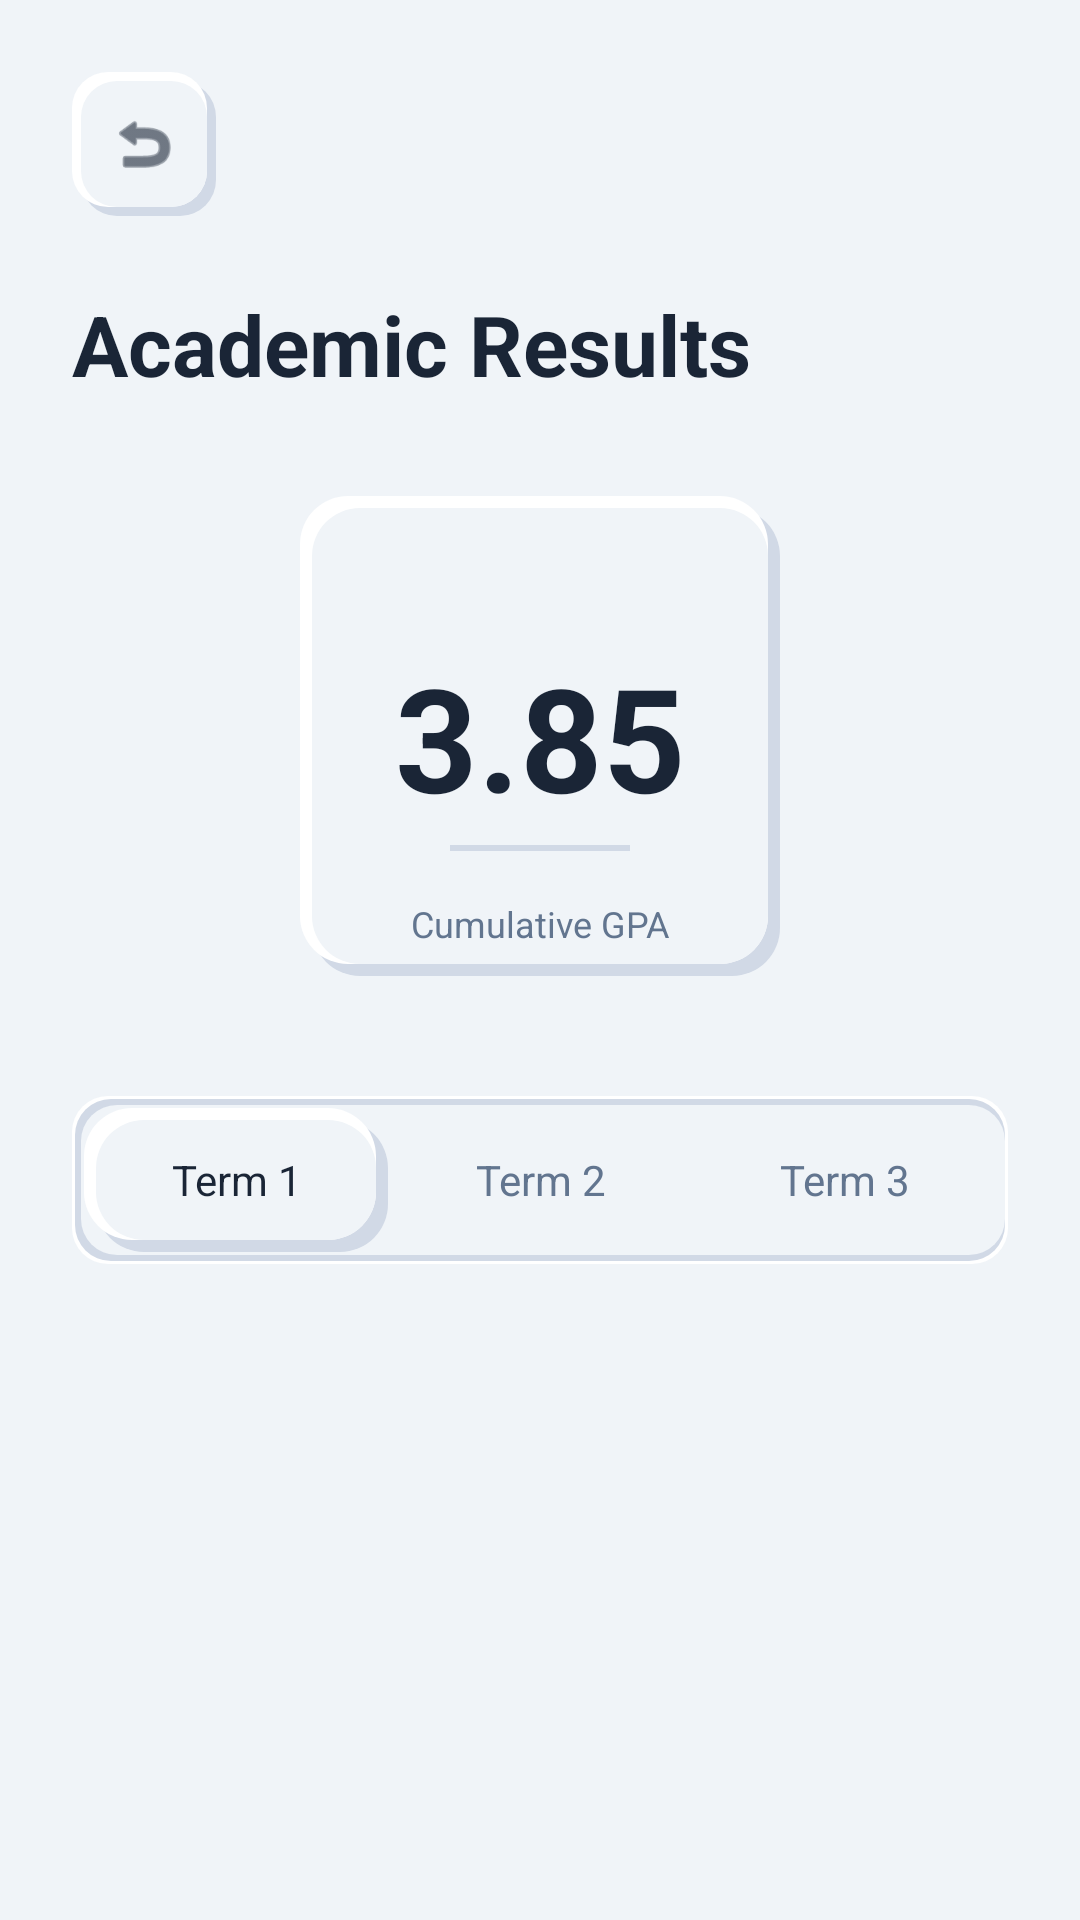

Write the Android layout XML for this screen, with the resource values it uses.
<!-- AndroidManifest.xml: application theme Theme.SMS -->
<!-- res/layout/activity_grades.xml -->
<?xml version="1.0" encoding="utf-8"?>
<LinearLayout xmlns:android="http://schemas.android.com/apk/res/android"
    xmlns:app="http://schemas.android.com/apk/res-auto"
    xmlns:tools="http://schemas.android.com/tools"
    android:layout_width="match_parent"
    android:layout_height="match_parent"
    android:background="@color/app_background"
    android:orientation="vertical"
    android:padding="24dp">

    <FrameLayout
        android:id="@+id/btnBack"
        android:layout_width="48dp"
        android:layout_height="48dp"
        android:background="@drawable/neumorphic_button_raised">
        <ImageView
            android:layout_width="24dp"
            android:layout_height="24dp"
            android:layout_gravity="center"
            android:src="@android:drawable/ic_menu_revert"
            app:tint="@color/text_primary" />
    </FrameLayout>

    <TextView
        android:layout_width="wrap_content"
        android:layout_height="wrap_content"
        android:layout_marginTop="24dp"
        android:text="Academic Results"
        android:textColor="@color/text_primary"
        android:textSize="28sp"
        android:textStyle="bold" />

    
    <androidx.constraintlayout.widget.ConstraintLayout
        android:layout_width="160dp"
        android:layout_height="160dp"
        android:layout_gravity="center"
        android:layout_marginTop="32dp"
        android:background="@drawable/neumorphic_card_raised">

        <TextView
            android:id="@+id/tvGpaValue"
            android:layout_width="wrap_content"
            android:layout_height="wrap_content"
            android:text="3.85"
            android:textColor="@color/text_primary"
            android:textSize="48sp"
            android:textStyle="bold"
            app:layout_constraintBottom_toBottomOf="parent"
            app:layout_constraintEnd_toEndOf="parent"
            app:layout_constraintStart_toStartOf="parent"
            app:layout_constraintTop_toTopOf="parent" />

        <View
            android:layout_width="60dp"
            android:layout_height="2dp"
            android:layout_marginTop="4dp"
            android:background="@color/bottom_right_shadow"
            app:layout_constraintEnd_toEndOf="parent"
            app:layout_constraintStart_toStartOf="parent"
            app:layout_constraintTop_toBottomOf="@id/tvGpaValue" />

        <TextView
            android:layout_width="wrap_content"
            android:layout_height="wrap_content"
            android:text="Cumulative GPA"
            android:textColor="@color/text_secondary"
            android:textSize="12sp"
            app:layout_constraintBottom_toBottomOf="parent"
            app:layout_constraintEnd_toEndOf="parent"
            app:layout_constraintStart_toStartOf="parent"
            app:layout_constraintTop_toBottomOf="@id/tvGpaValue"
            app:layout_constraintVertical_bias="0.7" />

    </androidx.constraintlayout.widget.ConstraintLayout>

    
    <LinearLayout
        android:layout_width="match_parent"
        android:layout_height="56dp"
        android:layout_marginTop="40dp"
        android:background="@drawable/neumorphic_edittext_sunken"
        android:orientation="horizontal"
        android:padding="4dp">

        <TextView
            android:id="@+id/term1"
            android:layout_width="0dp"
            android:layout_height="match_parent"
            android:layout_weight="1"
            android:background="@drawable/neumorphic_card_raised"
            android:gravity="center"
            android:text="Term 1"
            android:textColor="@color/text_primary"
            android:textSize="14sp" />

        <TextView
            android:id="@+id/term2"
            android:layout_width="0dp"
            android:layout_height="match_parent"
            android:layout_weight="1"
            android:gravity="center"
            android:text="Term 2"
            android:textColor="@color/text_secondary"
            android:textSize="14sp" />

        <TextView
            android:id="@+id/term3"
            android:layout_width="0dp"
            android:layout_height="match_parent"
            android:layout_weight="1"
            android:gravity="center"
            android:text="Term 3"
            android:textColor="@color/text_secondary"
            android:textSize="14sp" />
    </LinearLayout>

    
    <androidx.recyclerview.widget.RecyclerView
        android:id="@+id/rvResults"
        android:layout_width="match_parent"
        android:layout_height="0dp"
        android:layout_marginTop="24dp"
        android:layout_weight="1"
        tools:listitem="@layout/item_result_row" />

</LinearLayout>
<!-- res/layout/item_result_row.xml (included above) -->
<?xml version="1.0" encoding="utf-8"?>
<LinearLayout xmlns:android="http://schemas.android.com/apk/res/android"
    xmlns:app="http://schemas.android.com/apk/res-auto"
    android:layout_width="match_parent"
    android:layout_height="wrap_content"
    android:layout_marginBottom="12dp"
    android:background="@drawable/neumorphic_edittext_sunken"
    android:orientation="horizontal"
    android:padding="16dp">

    <TextView
        android:id="@+id/tvSubjectName"
        android:layout_width="0dp"
        android:layout_height="wrap_content"
        android:layout_weight="1"
        android:text="Advanced Mathematics"
        android:textColor="@color/text_primary"
        android:textStyle="bold" />

    <TextView
        android:id="@+id/tvGrade"
        android:layout_width="wrap_content"
        android:layout_height="wrap_content"
        android:text="A+"
        android:textColor="@color/electric_success_green"
        android:textSize="18sp"
        android:textStyle="bold"
        app:layout_constraintEnd_toEndOf="parent" />

</LinearLayout>
<!-- resources referenced by this layout -->
<resources>
  <color name="app_background">#F0F4F8</color>
  <color name="bottom_right_shadow">#D1D9E6</color>
  <color name="electric_success_green">#00CC66</color>
  <color name="text_primary">#1A2536</color>
  <color name="text_secondary">#62758F</color>
  <!-- drawable neumorphic_card_raised (drawable) -->
  <?xml version="1.0" encoding="utf-8"?>
  <layer-list xmlns:android="http://schemas.android.com/apk/res/android">
      
      <item
          android:bottom="0dp"
          android:left="4dp"
          android:right="0dp"
          android:top="4dp">
          <shape android:shape="rectangle">
              <corners android:radius="16dp" />
              <solid android:color="@color/bottom_right_shadow" />
          </shape>
      </item>
  
      
      <item
          android:bottom="4dp"
          android:left="0dp"
          android:right="4dp"
          android:top="0dp">
          <shape android:shape="rectangle">
              <corners android:radius="16dp" />
              <solid android:color="@color/top_left_highlight" />
          </shape>
      </item>
  
      
      <item
          android:bottom="4dp"
          android:left="4dp"
          android:right="4dp"
          android:top="4dp">
          <shape android:shape="rectangle">
              <corners android:radius="16dp" />
              <solid android:color="@color/surface_color" />
          </shape>
      </item>
  </layer-list>
  <!-- drawable neumorphic_edittext_sunken (drawable) -->
  <?xml version="1.0" encoding="utf-8"?>
  <layer-list xmlns:android="http://schemas.android.com/apk/res/android">
      
      <item>
          <shape android:shape="rectangle">
              <corners android:radius="12dp" />
              <solid android:color="@color/top_left_highlight" />
          </shape>
      </item>
  
      
      <item android:bottom="1dp" android:left="1dp" android:right="1dp" android:top="1dp">
          <shape android:shape="rectangle">
              <corners android:radius="12dp" />
              <solid android:color="@color/bottom_right_shadow" />
          </shape>
      </item>
  
      
      <item android:bottom="3dp" android:left="3dp" android:right="1dp" android:top="3dp">
          <shape android:shape="rectangle">
              <corners android:radius="12dp" />
              <solid android:color="@color/surface_color" />
          </shape>
      </item>
  </layer-list>
  <style name="Theme.SMS" parent="Theme.Material3.DayNight.NoActionBar">
          
          <item name="colorPrimary">@color/electric_primary_blue</item>
          <item name="colorOnPrimary">@color/white</item>
          
          <item name="colorSecondary">@color/text_secondary</item>
          <item name="colorOnSecondary">@color/white</item>
          
          <item name="android:statusBarColor">@color/app_background</item>
          <item name="android:windowLightStatusBar">true</item>
          
          <item name="android:windowBackground">@color/app_background</item>
      </style>
  <color name="surface_color">#F0F4F8</color>
  <color name="top_left_highlight">#FFFFFF</color>
  <color name="electric_primary_blue">#0066FF</color>
  <color name="white">#FFFFFFFF</color>
</resources>
